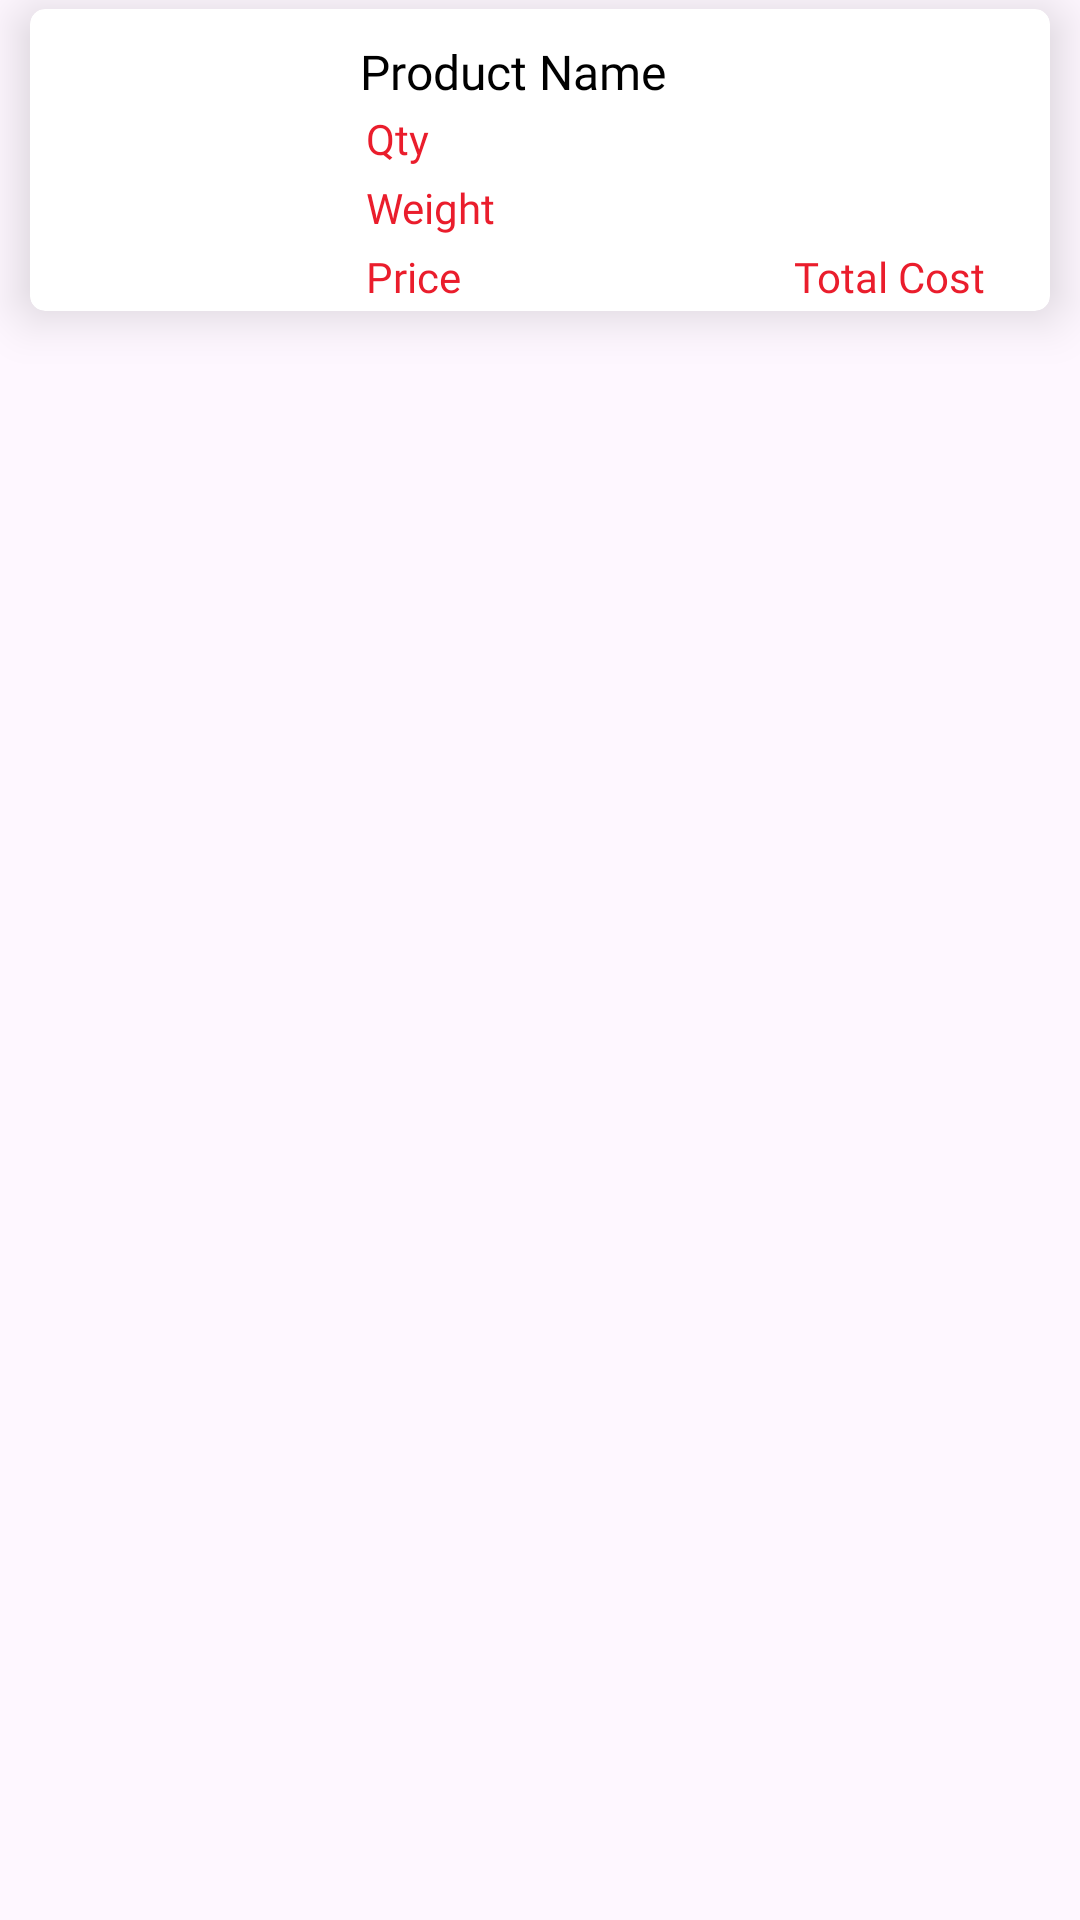

Layout XML and referenced resources for this Android screen:
<!-- AndroidManifest.xml: application theme AppTheme -->
<!-- res/layout/sales_report_item.xml -->
<?xml version="1.0" encoding="utf-8"?>
<RelativeLayout xmlns:android="http://schemas.android.com/apk/res/android"
    xmlns:app="http://schemas.android.com/apk/res-auto"
    xmlns:tools="http://schemas.android.com/tools"
    android:layout_width="match_parent"
    android:layout_height="wrap_content"
    android:orientation="vertical">

    <androidx.cardview.widget.CardView
        android:layout_width="match_parent"
        android:layout_height="wrap_content"
        android:layout_marginLeft="10dp"
        android:layout_marginTop="3dp"
        android:layout_marginRight="10dp"
        android:layout_marginBottom="3dp"
        android:foreground="?android:attr/selectableItemBackground"
        android:padding="5dp"
        app:cardBackgroundColor="@color/white"
        app:cardCornerRadius="5dp"
        app:cardElevation="10dp"
        app:cardPreventCornerOverlap="false">

        <LinearLayout
            android:layout_width="match_parent"
            android:layout_height="match_parent"
            android:baselineAligned="false"
            android:orientation="horizontal">

            <LinearLayout
                android:layout_width="wrap_content"
                android:layout_height="match_parent"

                android:gravity="center"
                android:orientation="vertical">

                <ImageView
                    android:id="@+id/img_product"
                    android:layout_width="100dp"
                    android:layout_height="match_parent"
                    android:layout_weight="1"
                    android:contentDescription="TODO"
                    android:scaleType="centerCrop"
                    app:srcCompat="@drawable/expense" />
            </LinearLayout>

            <LinearLayout
                android:layout_width="wrap_content"
                android:layout_height="wrap_content"
                android:layout_marginTop="10dp"
                android:layout_weight="1"
                android:orientation="vertical"
                android:paddingLeft="10dp">

                <TextView
                    android:id="@+id/txt_product_name"
                    android:layout_width="wrap_content"
                    android:layout_height="wrap_content"
                    android:fontFamily="@font/sailec_regular"
                    android:text="Product Name"
                    android:textColor="#000000"
                    android:textSize="16sp" />

                <TextView
                    android:id="@+id/txt_date"
                    android:visibility="gone"
                    android:layout_width="match_parent"
                    android:layout_height="wrap_content"
                    android:fontFamily="@font/sailec_regular"
                    android:padding="2dp"
                    android:text="Date"
                    android:textColor="#EA1D2C" />

                <TextView
                    android:id="@+id/txt_qty"
                    android:layout_width="wrap_content"
                    android:layout_height="wrap_content"
                    android:fontFamily="@font/sailec_regular"
                    android:padding="2dp"
                    android:text="Qty"
                    android:textColor="#EA1D2C" />

                <TextView
                    android:id="@+id/txt_weight"
                    android:layout_width="match_parent"
                    android:layout_height="wrap_content"
                    android:fontFamily="@font/sailec_regular"
                    android:padding="2dp"
                    android:text="Weight"
                    android:textColor="#EA1D2C" />

                <LinearLayout
                    android:layout_width="match_parent"
                    android:layout_height="wrap_content"
                    android:orientation="horizontal">

                    <TextView
                        android:id="@+id/txt_price"
                        android:layout_width="wrap_content"
                        android:layout_height="wrap_content"
                        android:fontFamily="@font/sailec_regular"
                        android:padding="2dp"
                        android:text="@string/price"
                        android:textColor="#EA1D2C" />

                    <TextView
                        android:id="@+id/txt_total_cost"
                        android:layout_width="match_parent"
                        android:layout_height="wrap_content"
                        android:layout_marginRight="20dp"
                        android:layout_weight="1"
                        android:fontFamily="@font/sailec_regular"
                        android:gravity="right"
                        android:padding="2dp"
                        android:text="Total Cost"
                        android:textColor="#EA1D2C" />
                </LinearLayout>

            </LinearLayout>

        </LinearLayout>
    </androidx.cardview.widget.CardView>
</RelativeLayout>
<!-- resources referenced by this layout -->
<resources>
  <color name="white">#FFFFFF</color>
  <string name="price">Price</string>
  <style name="AppTheme" parent="Theme.Material3.DayNight.NoActionBar">
          
          <item name="colorPrimary">@color/colorPrimary</item>
          <item name="colorPrimaryDark">@color/colorPrimaryDark</item>
          <item name="colorAccent">@color/colorAccent</item>
          <item name="android:windowContentOverlay">@null</item>
          <item name="android:statusBarColor">@color/colorPrimary</item>
      </style>
  <color name="colorPrimary">#01baef</color>
  <color name="colorPrimaryDark">#01baef</color>
  <color name="colorAccent">#01baef</color>
</resources>
